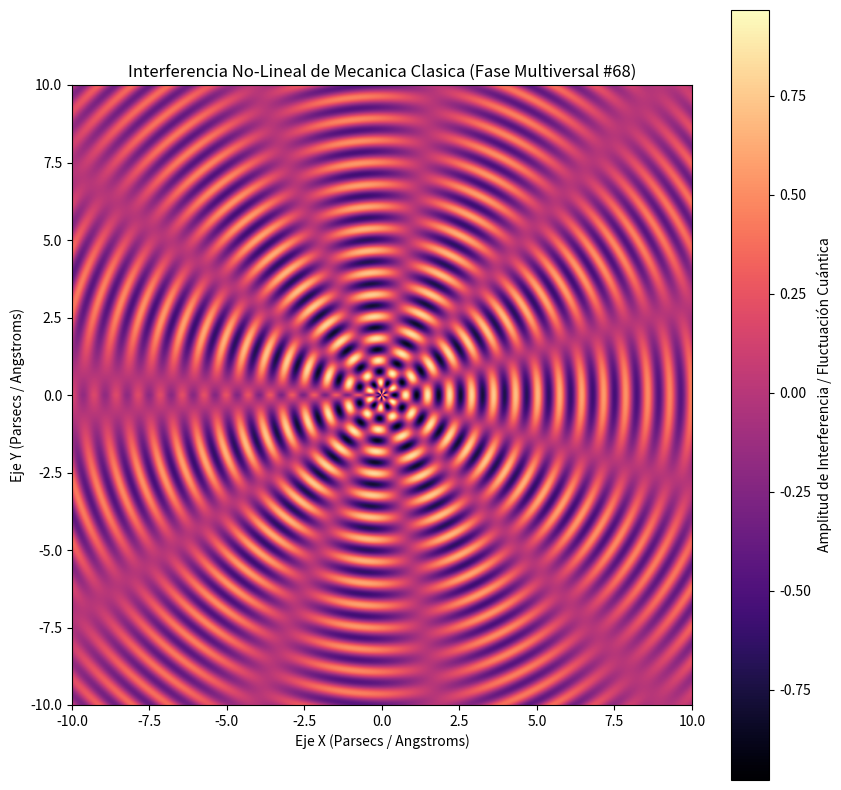

This chart was generated by the following Python code:
%matplotlib inline
# Simulación Multiversal: Mecanica Clasica - Variante 68
import numpy as np
import matplotlib.pyplot as plt

# Parámetros Físicos No-Lineales
omega_1 = 8.839
omega_2 = 5.62
lambda_decay = 0.081
phase_shift = 1.085

x = np.linspace(-10, 10, 800)
y = np.linspace(-10, 10, 800)
X, Y = np.meshgrid(x, y)

# Dinámica de Fluidos / Campos Tensor-Escalares (Fase Multiversal)
R = np.sqrt(X**2 + Y**2) + 1e-5
Z = (np.sin(omega_1 * R + phase_shift) * np.cos(omega_2 * np.arctan2(Y, X))) * np.exp(-lambda_decay * R)

plt.figure(figsize=(10, 10))
plt.imshow(Z, cmap='magma', extent=[-10, 10, -10, 10], origin='lower')
plt.colorbar(label='Amplitud de Interferencia / Fluctuación Cuántica')
plt.title(r'Interferencia No-Lineal de Mecanica Clasica (Fase Multiversal #68)')
plt.xlabel('Eje X (Parsecs / Angstroms)')
plt.ylabel('Eje Y (Parsecs / Angstroms)')
plt.show()
